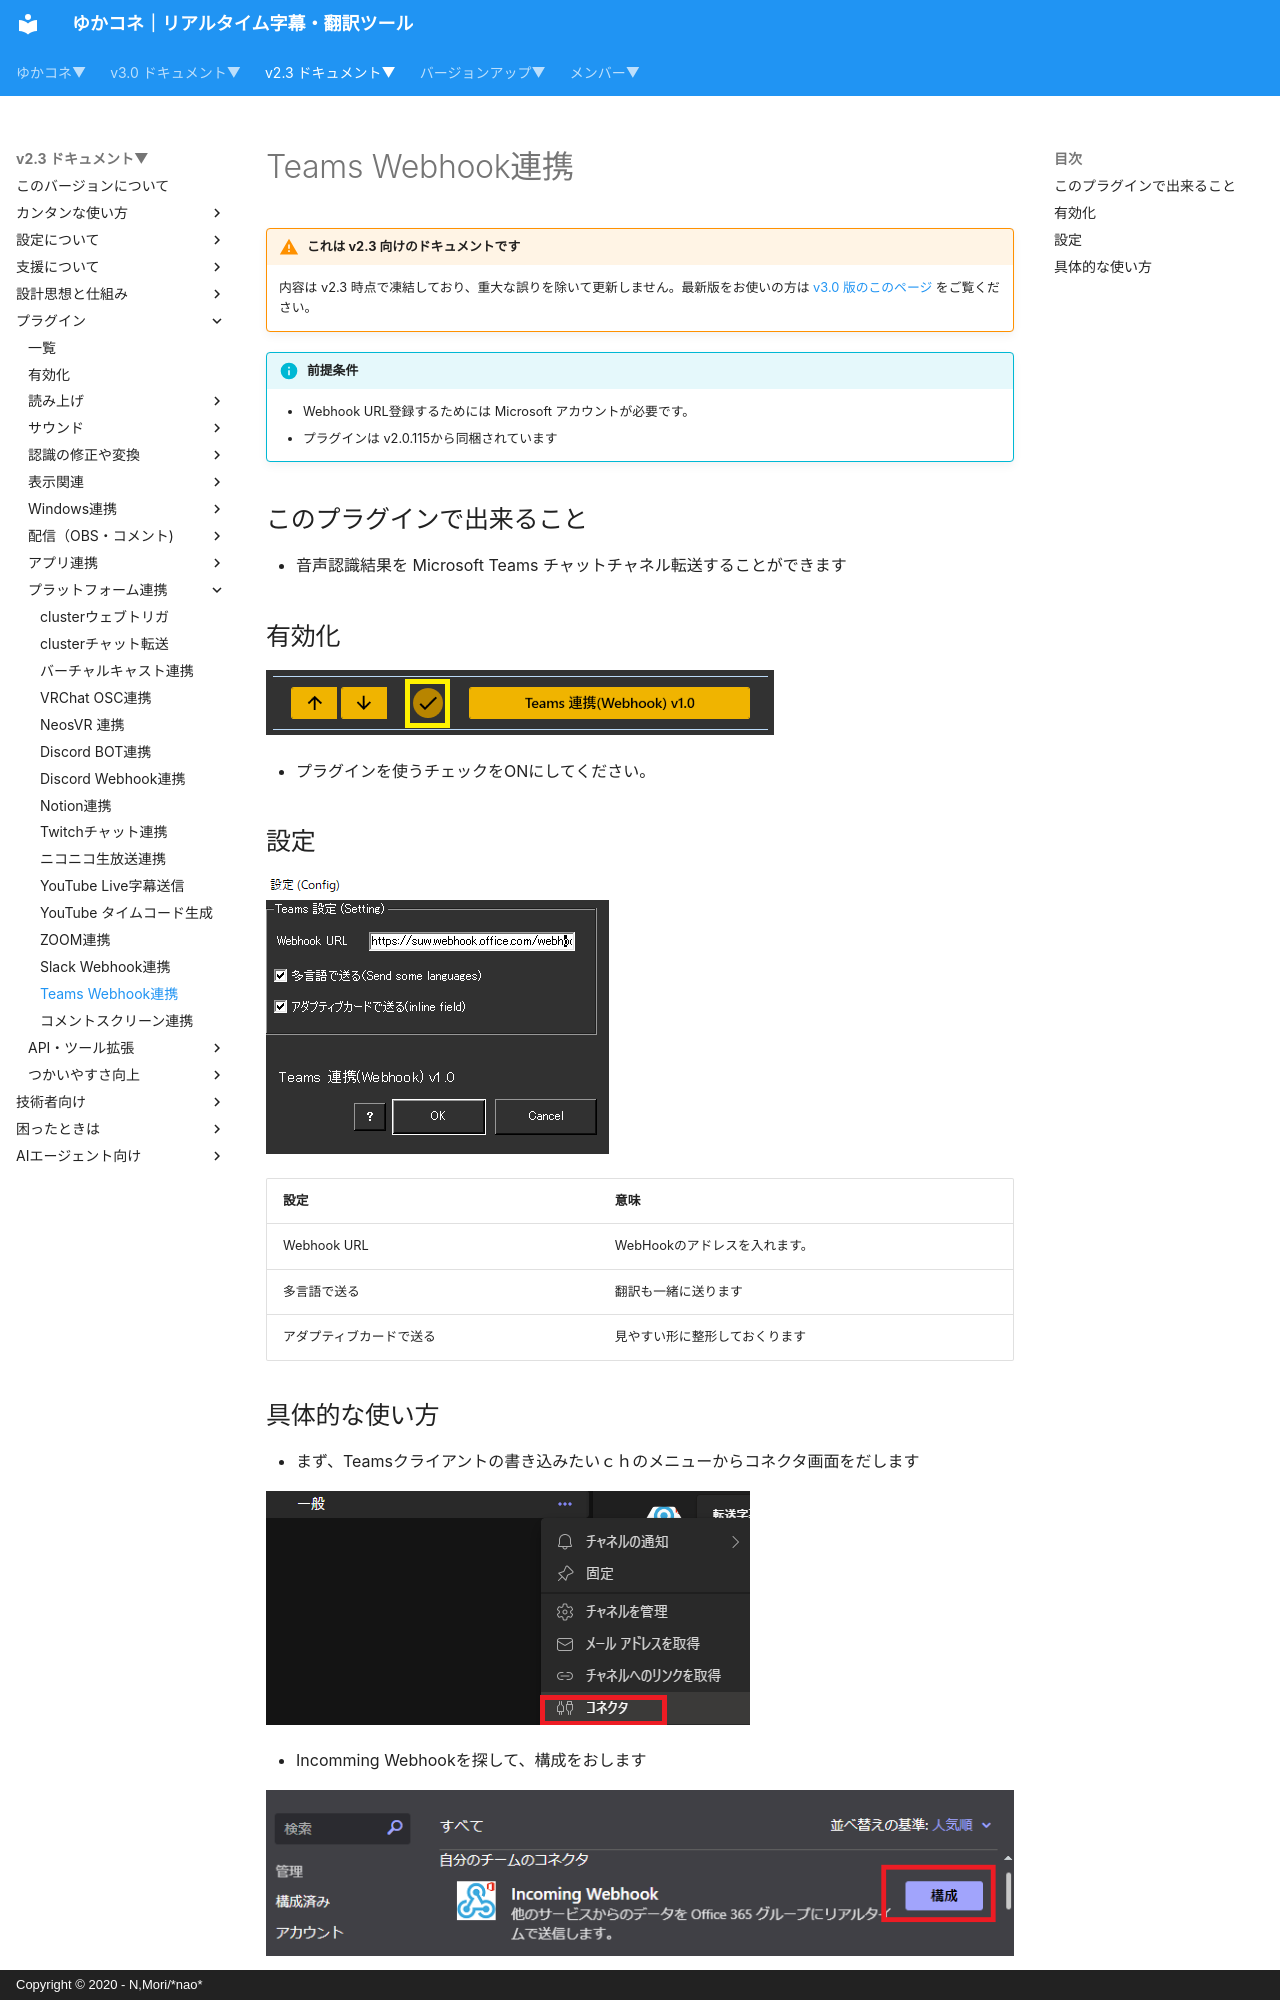

repository: nmori/yncneo-Docs-Src · page: v2.3/plugin/plugin_teamswebhook/index.html · generator: mkdocs · copyright: Copyright © 2020 - N,Mori/*nao*

<!-- version-banner -->
!!! warning "これは v2.3 向けのドキュメントです"
    内容は v2.3 時点で凍結しており、重大な誤りを除いて更新しません。最新版をお使いの方は [v3.0 版のこのページ](../../v3.0/plugin/plugin_teamswebhook.md) をご覧ください。

!!! Info "前提条件"
    * Webhook URL登録するためには Microsoft アカウントが必要です。
    * プラグインは v2.0.115から同梱されています

## このプラグインで出来ること

* 音声認識結果を Microsoft Teams チャットチャネル転送することができます

##　有効化

![Teams](images/plugin_teamswebhook_p1.png)

* プラグインを使うチェックをONにしてください。

## 設定

![Teams](images/plugin_teamswebhook_p2.png)

|設定|意味|
|:--|:---|
|Webhook URL|WebHookのアドレスを入れます。|
|多言語で送る|翻訳も一緒に送ります|
|アダプティブカードで送る|見やすい形に整形しておくります|
